pico-8 play session: hold ← + tap ❎

[t = 6 s] hold ← ~6s, tap ❎ ~10×
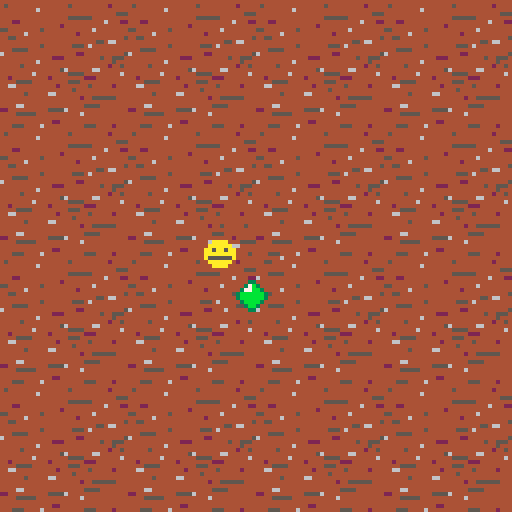
[t = 8 s] hold ← ~8s, tap ❎ ~14×
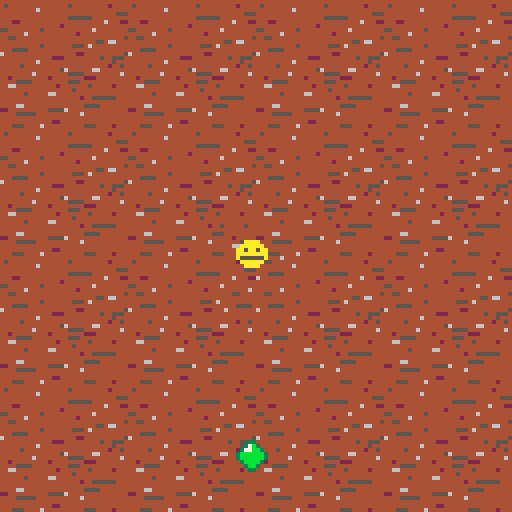

pico-8 cartridge
version 38
__lua__
// main

// setup stage + player
function _init()

 // setup stage code here

 // create player
 // sp=player sprite number
 // score=player's score
 p={
  x=59,
  y=59,
  sp=16,
  score=0
 }
 
 // keep track of how long since last note
 notetime = 0
 
 // store which side note came from
 note = {}
 note.left = false
 note.right = false
 note.top = false
 note.bottom = false
 note.x = -10
 note.y = -10
 note.sp = 3
 camera(0,0)
 
 notetimecheck = 0
 playertimecheck = 0
 
// new_note()
end

// update player hit location
// update note movement
function _update()
//  update_player()
 move_player() -- move the player
 check_note() -- check to see if note needs to move
	-- send player back to original positioin after 5 frames
 if(playertimecheck == 7) then 
 	go_back() -- move player back to original position
 	playertimecheck = 0 
 end
 playertimecheck = playertimecheck + 1
 -- move note closer after 5 frames
 if(notetimecheck == 5) then 
 	update_note()
 	notetimecheck = 0
 end
 notetimecheck = notetimecheck + 1
end

// draw sprites
function _draw()
 cls()
 map(0,0)
 spr(p.sp,p.x,p.y) --player
 spr(note.sp, note.x, note.y)
 
 -- commented out for testing
// spr(7,p.x-6,p.y)
// spr(7,p.x+6,p.y)
// spr(7,p.x,p.y-6)
// spr(7,p.x,p.y+6)
end

// update functions

--allows player to hit notes
--that coming from all directions
function update_player()
 if btn(⬆️) then
  
 end
 if btn(⬇️) then
  // hit note downwards
  // update sprite location
 end
 if btnp(0) then
  // hit note left
  // update sprite location
 end
 if btn(➡️) then
  // hit note right
  // update sprite location
 end
end

-- move notes towards player
function update_note()
	if (note.right) then
		note.x = note.x - 8
	end 
	if(note.left) then
		note.x = note.x + 8
	end
	if(note.top) then
		note.y = note.y - 8
	end
	if(note.bottom) then
		note.y = note.y - 8
	end
	-- if player hits note
	if(note.x == p.x and note.y == p.y) then
		success()
	-- if player misses note
	elseif(note.x == 59 and note.y == 59) then 
		failure()
	end
	
end

-- generate a new note from a random direction
function new_note() 
	note.left = false
	note.right = false
	note.top = false
	note.bottom = false
	local i = flr(rnd(4))
	-- coming from left
	if (i == 0) then 
		note.x = 0
		note.y = 59
		note.left = true		
	end
	-- coming from right
	if (i == 1) then
		note.x = 59 * 2
		note.y = 59
	 note.right = true
	end
	-- coming from top
	if (i == 2) then
		note.x = 59
		note.y = 0
		note.top = true
	end
	-- coming from bottom
	if (i == 3) then 
		note.x = 59
		note.y = 59 * 2
		note.bottom = true
	end
end

-- keep notes for 35 frames
function check_note() 
	if (notetime == 35) then
		new_note()
		notetime = 0
	end
	notetime = notetime + 1
end

-- move player in direction they press
function move_player()
	local new_x, new_y = p.x, p.y
	if(btnp(0)) then
		new_x-=8
	end
 if(btnp(1)) then
  new_x+=8
 end
	if(btnp(2)) then
	 new_y-=8
	end
	if(btnp(3)) then
	 new_y+=8
	end
	p.x = new_x
	p.y = new_y
	
end

-- sends player back to origin
function go_back() 
	p.x = 59
	p.y = 59
end

-- player hits the note
function success() 
	note.left = false
 note.right = false
 note.top = false
 note.bottom = false
 note.x = -10
 note.y = -10 
 p.sp = 9
end

-- player misses the note
function failure()
	note.left = false
 note.right = false
 note.top = false
 note.bottom = false
 note.x = -10
 note.y = -10
 p.sp = 17
end
__gfx__
00000000066666600000000000033000000000000099990000077000007777004444444400000000444444444444444444444444444444440000000000000000
0000000066000066082222800037b30000cccc000997799000177100070000704ffffff400aaaa00454444444444444445444444444244440000000000000000
0070070060000006027788200377bb300c7cccc09979999901111110700000074f5555f40aaaaaa0444444444644444444444444444444440000000000000000
0007700060066006027888203bbbbbb3c7cccccc9799999977111177700000074f5335f4aa5aa5aa444444444444444444444444444445550000000000000000
0007700060066006028888203bbbbbb31cccccc19799999977111177700000074f5335f4aaaaaaaa444444444444444445555554444444440000000000000000
00700700600000060288882003bbbb3001cccc109999999901111110700000074f5555f4a5aaaa5a444224444444444444444444446444220000000000000000
000000006600006608222280003bb300001cc1000999999000177100070000704ffffff40a5555a0444444444444444244444444444444440000000000000000
00000000066666600000000000033000000110000099990000077000007777004444444400aaaa00554444444454444444444446444444440000000000000000
00000000000000000000000000000000000000000000000000000000000000000000000000000000444444644444444444424444444444440000000000000000
00aaaa0000aaaa000000000000000000000000000000000000000000000000000000000000000000445544444444444444444444444444450000000000000000
0aaaaaa00aaaaaa00000000000000000000000000000000000000000000000000000000000000000444444444444444444444444554664440000000000000000
aa5aa5aaaa5aa5aa0000000000000000000000000000000000000000000000000000000000000000444444444454444444555464444444440000000000000000
aaaaaaaaaaaaaaaa0000000000000000000000000000000000000000000000000000000000000000444555544444444444444444444444440000000000000000
a555555aaa5555aa0000000000000000000000000000000000000000000000000000000000000000644444444444444444422444444444450000000000000000
0aaaaaa00a5aa5a00000000000000000000000000000000000000000000000000000000000000000444444444444422244444444454455540000000000000000
00aaaa0000aaaa000000000000000000000000000000000000000000000000000000000000000000444444444644444444444444444454440000000000000000
00000000000000000000000000000000000000000000000000000000000000000000000000000000444445444444444444444444444244540000000000000000
00000000000000000000000000000000000000000000000000000000000000000000000000000000444444444444444564444446644444440000000000000000
00000000000000000000000000000000000000000000000000000000000000000000000000000000444444446444444445555444444444640000000000000000
00000000000000000000000000000000000000000000000000000000000000000000000000000000442444444444244444444222444444440000000000000000
00000000000000000000000000000000000000000000000000000000000000000000000000000000444455554444444445554444444444440000000000000000
00000000000000000000000000000000000000000000000000000000000000000000000000000000446644444444442444444454444424440000000000000000
00000000000000000000000000000000000000000000000000000000000000000000000000000000444444444444444444544444444444440000000000000000
00000000000000000000000000000000000000000000000000000000000000000000000000000000444444544444664444444444444444440000000000000000
00000000000000000000000000000000000000000000000000000000000000000000000000000000444444444444444444442445555554440000000000000000
00000000000000000000000000000000000000000000000000000000000000000000000000000000444444444444444444444444444444440000000000000000
00000000000000000000000000000000000000000000000000000000000000000000000000000000444466444444444444444555544444440000000000000000
00000000000000000000000000000000000000000000000000000000000000000000000000000000224444444444555564444444444444440000000000000000
00000000000000000000000000000000000000000000000000000000000000000000000000000000444455555444444444446444444444440000000000000000
00000000000000000000000000000000000000000000000000000000000000000000000000000000444444444444444444444444444444440000000000000000
00000000000000000000000000000000000000000000000000000000000000000000000000000000444444444444422444444444444444440000000000000000
00000000000000000000000000000000000000000000000000000000000000000000000000000000444555444464444444444555444424440000000000000000
00000000000000000000000000000000000000000000000000000000000000000000000000000000000000000000000000000000000000000000000000000000
00000000000000000000000000000000000000000000000000000000000000000000000000000000000000000000000000000000000000000000000000000000
00000000000000000000000000000000000000000000000000000000000000000000000000000000000000000000000000000000000000000000000000000000
008008000800000000b00b000b00000000c00c000c00000000900900090000000000000000000000000000000000000000000000000000000000000000000000
0008080080000000000b0b00b0000000000c0c00c000000000090900900000000000000000000000000000000000000000000000000000000000000000000000
0008080800888000000b0b0b00bbb000000c0c0c00ccc00000090909009990000000000000000000000000000000000000000000000000000000000000000000
08880888088888000bbb0bbb0bbbbb000ccc0ccc0ccccc0009990999099999000000000000000000000000000000000000000000000000000000000000000000
8888888888888800bbbbbbbbbbbbbb00cccccccccccccc0099999999999999000000000000000000000000000000000000000000000000000000000000000000
08888888888888000bbbbbbbbbbbbb000ccccccccccccc0009999999999999000000000000000000000000000000000000000000000000000000000000000000
8888888888888800bbbbbbbbbbbbbb00cccccccccccccc0099999999999999000000000000000000000000000000000000000000000000000000000000000000
08880888088888000bbb0bbb0bbbbb000ccc0ccc0ccccc0009990999099999000000000000000000000000000000000000000000000000000000000000000000
0008080800888000000b0b0b00bbb000000c0c0c00ccc00000090909009990000000000000000000000000000000000000000000000000000000000000000000
0008080080000000000b0b00b0000000000c0c00c000000000090900900000000000000000000000000000000000000000000000000000000000000000000000
008008000800000000b00b000b00000000c00c000c00000000900900090000000000000000000000000000000000000000000000000000000000000000000000
__map__
0a0b0c0d0a0b0c0d0a0b0c0d0a0b0c0d09090909090000000000000000000000000000000000000000000000000000000000000000000000000000000000000000000000000000000000000000000000000000000000000000000000000000000000000000000000000000000000000000000000000000000000000000000000
1a1b1c1d1a1b1c1d1a1b1c1d1a1b1c1d09090909090000000000000000000000000000000000000000000000000000000000000000000000000000000000000000000000000000000000000000000000000000000000000000000000000000000000000000000000000000000000000000000000000000000000000000000000
2a2b2c2d2a2b2c2d2a2b2c2d2a2b2c2d09090909090000000000000000000000000000000000000000000000000000000000000000000000000000000000000000000000000000000000000000000000000000000000000000000000000000000000000000000000000000000000000000000000000000000000000000000000
3a3b3c3d3a3b3c3d3a3b3c3d3a3b3c3d09090909090000000000000000000000000000000000000000000000000000000000000000000000000000000000000000000000000000000000000000000000000000000000000000000000000000000000000000000000000000000000000000000000000000000000000000000000
0a0b0c0d0a0b0c0d0a0b0c0d0a0b0c0d09090909090000000000000000000000000000000000000000000000000000000000000000000000000000000000000000000000000000000000000000000000000000000000000000000000000000000000000000000000000000000000000000000000000000000000000000000000
1a1b1c1d1a1b1c1d1a1b1c1d1a1b1c1d09090909090000000000000000000000000000000000000000000000000000000000000000000000000000000000000000000000000000000000000000000000000000000000000000000000000000000000000000000000000000000000000000000000000000000000000000000000
2a2b2c2d2a2b2c2d2a2b2c2d2a2b2c2d09090909090000000000000000000000000000000000000000000000000000000000000000000000000000000000000000000000000000000000000000000000000000000000000000000000000000000000000000000000000000000000000000000000000000000000000000000000
3a3b3c3d3a3b3c2a3a3b3c3d3a3b3c3d09090909090000000000000000000000000000000000000000000000000000000000000000000000000000000000000000000000000000000000000000000000000000000000000000000000000000000000000000000000000000000000000000000000000000000000000000000000
0a0b0c0d0a0b0c0d1a0b0c0d0a0b0c0d09090909090000000000000000000000000000000000000000000000000000000000000000000000000000000000000000000000000000000000000000000000000000000000000000000000000000000000000000000000000000000000000000000000000000000000000000000000
1a1b1c1d1a1b1c1a1a1b1c1d1a1b1c1d09090909090000000000000000000000000000000000000000000000000000000000000000000000000000000000000000000000000000000000000000000000000000000000000000000000000000000000000000000000000000000000000000000000000000000000000000000000
2a2b2c2d2a2b2c2d2a2b2c2d2a2b2c2d09090909090000000000000000000000000000000000000000000000000000000000000000000000000000000000000000000000000000000000000000000000000000000000000000000000000000000000000000000000000000000000000000000000000000000000000000000000
3a3b3c3d3a3b3c3d3a3b3c3d3a3b3c3d09090909090000000000000000000000000000000000000000000000000000000000000000000000000000000000000000000000000000000000000000000000000000000000000000000000000000000000000000000000000000000000000000000000000000000000000000000000
0a0b0c0d0a0b0c0d0a0b0c0d0a0b0c0d09090909090000000000000000000000000000000000000000000000000000000000000000000000000000000000000000000000000000000000000000000000000000000000000000000000000000000000000000000000000000000000000000000000000000000000000000000000
1a1b1c1d1a1b1c1d1a1b1c1d1a1b1c1d09090909000000000000000000000000000000000000000000000000000000000000000000000000000000000000000000000000000000000000000000000000000000000000000000000000000000000000000000000000000000000000000000000000000000000000000000000000
2a2b2c2d2a2b2c2d2a2b2c2d2a2b2c2d09090909000000000000000000000000000000000000000000000000000000000000000000000000000000000000000000000000000000000000000000000000000000000000000000000000000000000000000000000000000000000000000000000000000000000000000000000000
3a3b3c3d3a3b3c3d3a3b3c3d3a3b3c3d09090909000000000000000000000000000000000000000000000000000000000000000000000000000000000000000000000000000000000000000000000000000000000000000000000000000000000000000000000000000000000000000000000000000000000000000000000000
0909090909090909090909090909090909090909000000000000000000000000000000000000000000000000000000000000000000000000000000000000000000000000000000000000000000000000000000000000000000000000000000000000000000000000000000000000000000000000000000000000000000000000
0909090909090909090909090909090909090909000000000000000000000000000000000000000000000000000000000000000000000000000000000000000000000000000000000000000000000000000000000000000000000000000000000000000000000000000000000000000000000000000000000000000000000000
0909090909090909090909090909090909090909000000000000000000000000000000000000000000000000000000000000000000000000000000000000000000000000000000000000000000000000000000000000000000000000000000000000000000000000000000000000000000000000000000000000000000000000
0909090909090909090909090909090909090909090900000000000000000000000000000000000000000000000000000000000000000000000000000000000000000000000000000000000000000000000000000000000000000000000000000000000000000000000000000000000000000000000000000000000000000000
0000000000000000000000000909090909090909090900000000000000000000000000000000000000000000000000000000000000000000000000000000000000000000000000000000000000000000000000000000000000000000000000000000000000000000000000000000000000000000000000000000000000000000
0000000000000000000000000000000000000009090000000000000000000000000000000000000000000000000000000000000000000000000000000000000000000000000000000000000000000000000000000000000000000000000000000000000000000000000000000000000000000000000000000000000000000000
